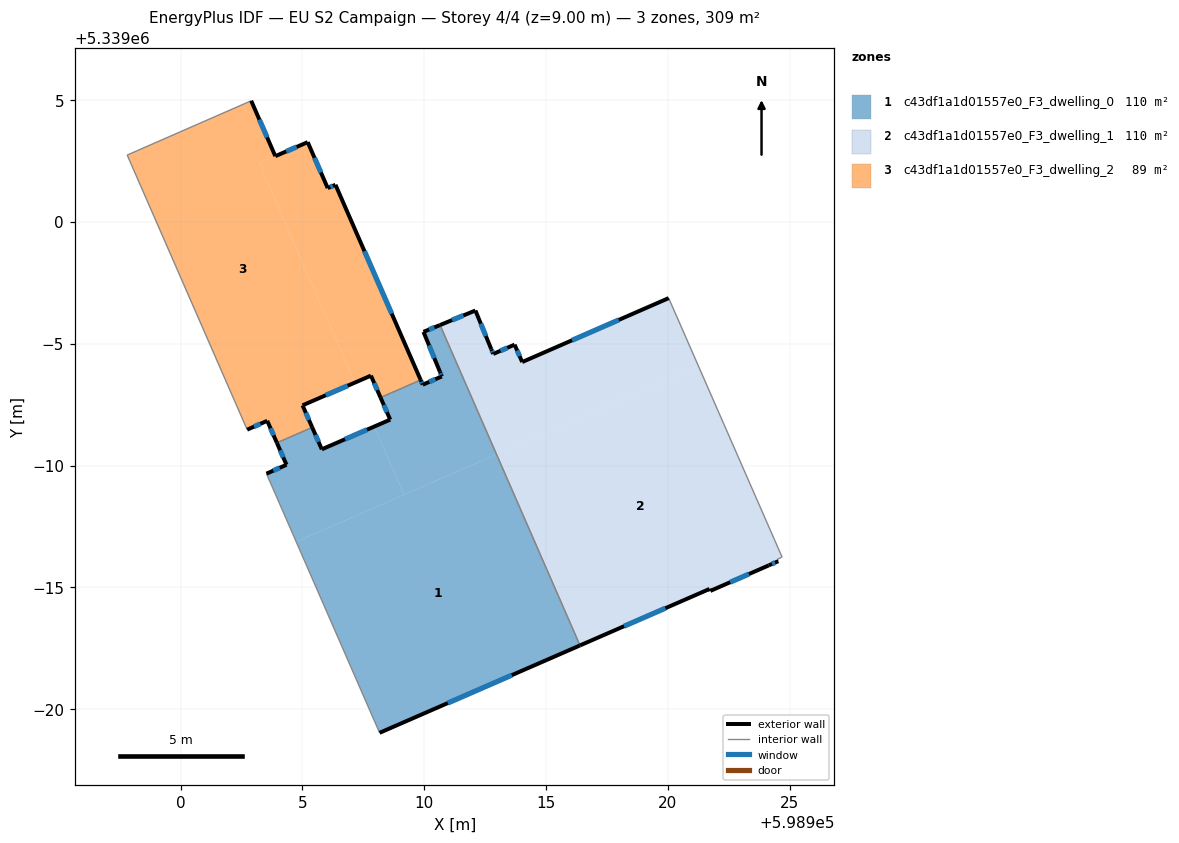
=== STOREY PLAN SPEC (per zone: floor XY polygon, exterior-wall plan segments, windows/doors) ===
zone 1: c43df1a1d01557e0_F3_dwelling_0  (110.3 m²)
  floor: (598912.97, 5338990.46) (598916.39, 5338982.62) (598908.17, 5338979.03) (598904.74, 5338986.87)
  floor: (598907.95, 5338991.60) (598909.17, 5338988.80) (598904.74, 5338986.87) (598903.52, 5338989.67) (598904.35, 5338990.03) (598903.95, 5338990.93) (598905.40, 5338991.57) (598905.80, 5338990.67)
  floor: (598910.65, 5338995.77) (598912.97, 5338990.46) (598909.17, 5338988.80) (598907.95, 5338991.60) (598908.60, 5338991.89) (598908.21, 5338992.79) (598909.85, 5338993.51) (598909.94, 5338993.32) (598910.72, 5338993.66) (598910.64, 5338993.86) (598909.97, 5338995.49)
  exterior wall: (598904.35, 5338990.03) – (598903.52, 5338989.67)  [0.9 m]
    window: (598904.07, 5338989.91) – (598903.80, 5338989.79)  [0.3 m²]
  exterior wall: (598903.95, 5338990.93) – (598904.35, 5338990.03)  [1.0 m]
    window: (598904.09, 5338990.63) – (598904.21, 5338990.34)  [0.3 m²]
  exterior wall: (598905.80, 5338990.67) – (598905.40, 5338991.57)  [1.0 m]
    window: (598905.66, 5338990.97) – (598905.54, 5338991.26)  [0.3 m²]
  exterior wall: (598908.60, 5338991.89) – (598905.80, 5338990.67)  [3.1 m]
    window: (598907.65, 5338991.47) – (598906.75, 5338991.08)  [0.9 m²]
  exterior wall: (598908.21, 5338992.79) – (598908.60, 5338991.89)  [1.0 m]
    window: (598908.34, 5338992.48) – (598908.47, 5338992.20)  [0.3 m²]
  exterior wall: (598909.94, 5338993.32) – (598909.85, 5338993.51)  [0.2 m]
    window: (598909.91, 5338993.39) – (598909.88, 5338993.45)  [0.1 m²]
  exterior wall: (598910.72, 5338993.66) – (598909.94, 5338993.32)  [0.9 m]
    window: (598910.45, 5338993.54) – (598910.20, 5338993.44)  [0.3 m²]
  exterior wall: (598910.64, 5338993.86) – (598910.72, 5338993.66)  [0.2 m]
    window: (598910.67, 5338993.79) – (598910.69, 5338993.73)  [0.1 m²]
  exterior wall: (598909.97, 5338995.49) – (598910.64, 5338993.86)  [1.8 m]
    window: (598910.20, 5338994.93) – (598910.41, 5338994.41)  [0.5 m²]
  exterior wall: (598910.65, 5338995.77) – (598909.97, 5338995.49)  [0.7 m]
    window: (598910.42, 5338995.67) – (598910.20, 5338995.58)  [0.2 m²]
  exterior wall: (598908.17, 5338979.03) – (598916.39, 5338982.62)  [9.0 m]
    window: (598910.97, 5338980.25) – (598913.59, 5338981.40)  [2.7 m²]
  interior walls: 4
zone 2: c43df1a1d01557e0_F3_dwelling_1  (110.3 m²)
  floor: (598920.04, 5338996.88) (598921.26, 5338994.08) (598912.97, 5338990.46) (598910.65, 5338995.77) (598912.10, 5338996.37) (598912.75, 5338994.78) (598912.83, 5338994.58) (598913.71, 5338994.96) (598914.02, 5338994.25)
  floor: (598921.26, 5338994.08) (598924.69, 5338986.25) (598924.50, 5338986.15) (598924.53, 5338986.08) (598924.15, 5338985.91) (598921.74, 5338984.86) (598921.71, 5338984.94) (598916.45, 5338982.64) (598913.02, 5338990.49)
  floor: (598913.02, 5338990.49) (598916.45, 5338982.64) (598916.39, 5338982.62) (598912.97, 5338990.46)
  exterior wall: (598921.74, 5338984.86) – (598924.15, 5338985.91)  [2.6 m]
    window: (598922.56, 5338985.21) – (598923.33, 5338985.55)  [0.8 m²]
  exterior wall: (598921.71, 5338984.94) – (598921.74, 5338984.86)  [0.1 m]
  exterior wall: (598916.39, 5338982.62) – (598921.71, 5338984.94)  [5.8 m]
    window: (598918.20, 5338983.41) – (598919.90, 5338984.15)  [1.8 m²]
  exterior wall: (598912.10, 5338996.37) – (598910.65, 5338995.77)  [1.6 m]
    window: (598911.61, 5338996.16) – (598911.14, 5338995.97)  [0.5 m²]
  exterior wall: (598912.75, 5338994.78) – (598912.10, 5338996.37)  [1.7 m]
    window: (598912.53, 5338995.32) – (598912.32, 5338995.83)  [0.5 m²]
  exterior wall: (598912.83, 5338994.58) – (598912.75, 5338994.78)  [0.2 m]
    window: (598912.81, 5338994.65) – (598912.78, 5338994.71)  [0.1 m²]
  exterior wall: (598913.71, 5338994.96) – (598912.83, 5338994.58)  [1.0 m]
    window: (598913.41, 5338994.84) – (598913.13, 5338994.71)  [0.3 m²]
  exterior wall: (598914.02, 5338994.25) – (598913.71, 5338994.96)  [0.8 m]
    window: (598913.91, 5338994.49) – (598913.82, 5338994.72)  [0.2 m²]
  exterior wall: (598920.04, 5338996.88) – (598914.02, 5338994.25)  [6.6 m]
    window: (598917.99, 5338995.98) – (598916.07, 5338995.14)  [2.0 m²]
  exterior wall: (598924.15, 5338985.91) – (598924.53, 5338986.08)  [0.4 m]
    window: (598924.28, 5338985.96) – (598924.40, 5338986.02)  [0.1 m²]
  interior walls: 4
zone 3: c43df1a1d01557e0_F3_dwelling_2  (88.5 m²)
  floor: (598903.89, 5339002.70) (598903.22, 5339002.42) (598907.16, 5338993.41) (598905.00, 5338992.47) (598905.40, 5338991.57) (598903.95, 5338990.93) (598903.56, 5338991.84) (598902.73, 5338991.47) (598897.81, 5339002.75) (598902.90, 5339004.98)
  floor: (598906.36, 5339001.53) (598909.85, 5338993.51) (598908.21, 5338992.79) (598907.81, 5338993.69) (598907.16, 5338993.41) (598903.22, 5339002.42) (598905.22, 5339003.28) (598906.04, 5339001.39)
  exterior wall: (598903.89, 5339002.70) – (598902.90, 5339004.98)  [2.5 m]
    window: (598903.55, 5339003.48) – (598903.23, 5339004.20)  [0.8 m²]
  exterior wall: (598905.22, 5339003.28) – (598903.89, 5339002.70)  [1.4 m]
    window: (598904.76, 5339003.08) – (598904.34, 5339002.90)  [0.4 m²]
  exterior wall: (598906.04, 5339001.39) – (598905.22, 5339003.28)  [2.1 m]
    window: (598905.76, 5339002.03) – (598905.50, 5339002.64)  [0.6 m²]
  exterior wall: (598906.36, 5339001.53) – (598906.04, 5339001.39)  [0.3 m]
    window: (598906.25, 5339001.48) – (598906.15, 5339001.44)  [0.1 m²]
  exterior wall: (598909.85, 5338993.51) – (598906.36, 5339001.53)  [8.7 m]
    window: (598908.66, 5338996.24) – (598907.55, 5338998.80)  [2.7 m²]
  exterior wall: (598907.81, 5338993.69) – (598908.21, 5338992.79)  [1.0 m]
    window: (598907.95, 5338993.39) – (598908.07, 5338993.10)  [0.3 m²]
  exterior wall: (598905.00, 5338992.47) – (598907.81, 5338993.69)  [3.1 m]
    window: (598905.96, 5338992.89) – (598906.86, 5338993.28)  [0.9 m²]
  exterior wall: (598905.40, 5338991.57) – (598905.00, 5338992.47)  [1.0 m]
    window: (598905.27, 5338991.88) – (598905.14, 5338992.17)  [0.3 m²]
  exterior wall: (598903.56, 5338991.84) – (598903.95, 5338990.93)  [1.0 m]
    window: (598903.69, 5338991.53) – (598903.82, 5338991.24)  [0.3 m²]
  exterior wall: (598902.73, 5338991.47) – (598903.56, 5338991.84)  [0.9 m]
    window: (598903.01, 5338991.60) – (598903.27, 5338991.72)  [0.3 m²]
  interior walls: 4

=== DERIVED (storey summary) ===
Building: EU S2 Campaign
Storey: 4 of 4  (floor level z = 9.00 m)
Storey gross floor area: 309.1 m²
Zones on this storey: 3
  - c43df1a1d01557e0_F3_dwelling_0: floor 110.3 m²; exterior wall 19.7 m (59.0 m²); 11 window(s) 6.0 m²; WWR 10.2%
  - c43df1a1d01557e0_F3_dwelling_1: floor 110.3 m²; exterior wall 20.7 m (62.2 m²); 9 window(s) 6.3 m²; WWR 10.2%
  - c43df1a1d01557e0_F3_dwelling_2: floor 88.5 m²; exterior wall 22.0 m (66.0 m²); 10 window(s) 6.7 m²; WWR 10.2%
Zone adjacency (shared interzone walls):
  - c43df1a1d01557e0_F3_dwelling_0 ↔ c43df1a1d01557e0_F3_dwelling_1
  - c43df1a1d01557e0_F3_dwelling_0 ↔ c43df1a1d01557e0_F3_dwelling_2